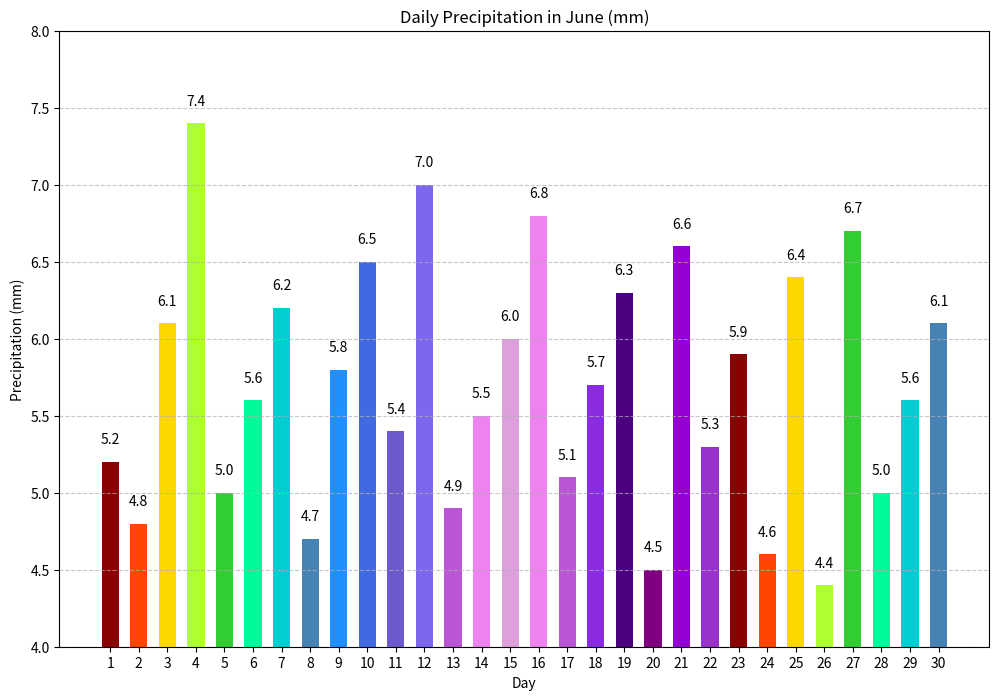

Python code for this plot:

import matplotlib.pyplot as plt

# Data
days = [str(i) for i in range(1, 31)]
precipitation = [5.2, 4.8, 6.1, 7.4, 5.0, 5.6, 6.2, 4.7, 5.8, 6.5, 5.4, 7.0, 4.9, 5.5, 6.0, 6.8, 5.1, 5.7, 6.3, 4.5, 6.6, 5.3, 5.9, 4.6, 6.4, 4.4, 6.7, 5.0, 5.6, 6.1]

# Color codes for each bar
colors = ['#8B0000', '#FF4500', '#FFD700', '#ADFF2F', '#32CD32', '#00FA9A', '#00CED1', '#4682B4', '#1E90FF', '#4169E1', '#6A5ACD', '#7B68EE',
          '#BA55D3', '#EE82EE', '#DDA0DD', '#EE82EE', '#BA55D3', '#8A2BE2', '#4B0082', '#800080', '#9400D3', '#9932CC', '#8B0000', '#FF4500', 
          '#FFD700', '#ADFF2F', '#32CD32', '#00FA9A', '#00CED1', '#4682B4']

# Bar width
bar_width = 0.6

# Create vertical bar chart
plt.figure(figsize=(12, 8))
bar_container = plt.bar(days, precipitation, color=colors, width=bar_width)

# Add data labels
for bar in bar_container:
    height = bar.get_height()
    plt.text(bar.get_x() + bar.get_width()/2, height + 0.1, f'{height}', ha='center', va='bottom')

# Title and labels
plt.title('Daily Precipitation in June (mm)')
plt.xlabel('Day')
plt.ylabel('Precipitation (mm)')

# Customize the grid
plt.grid(axis='y', linestyle='--', alpha=0.7)

# Set y-axis limits
plt.ylim(4, 8)

# Show plot
plt.show()
